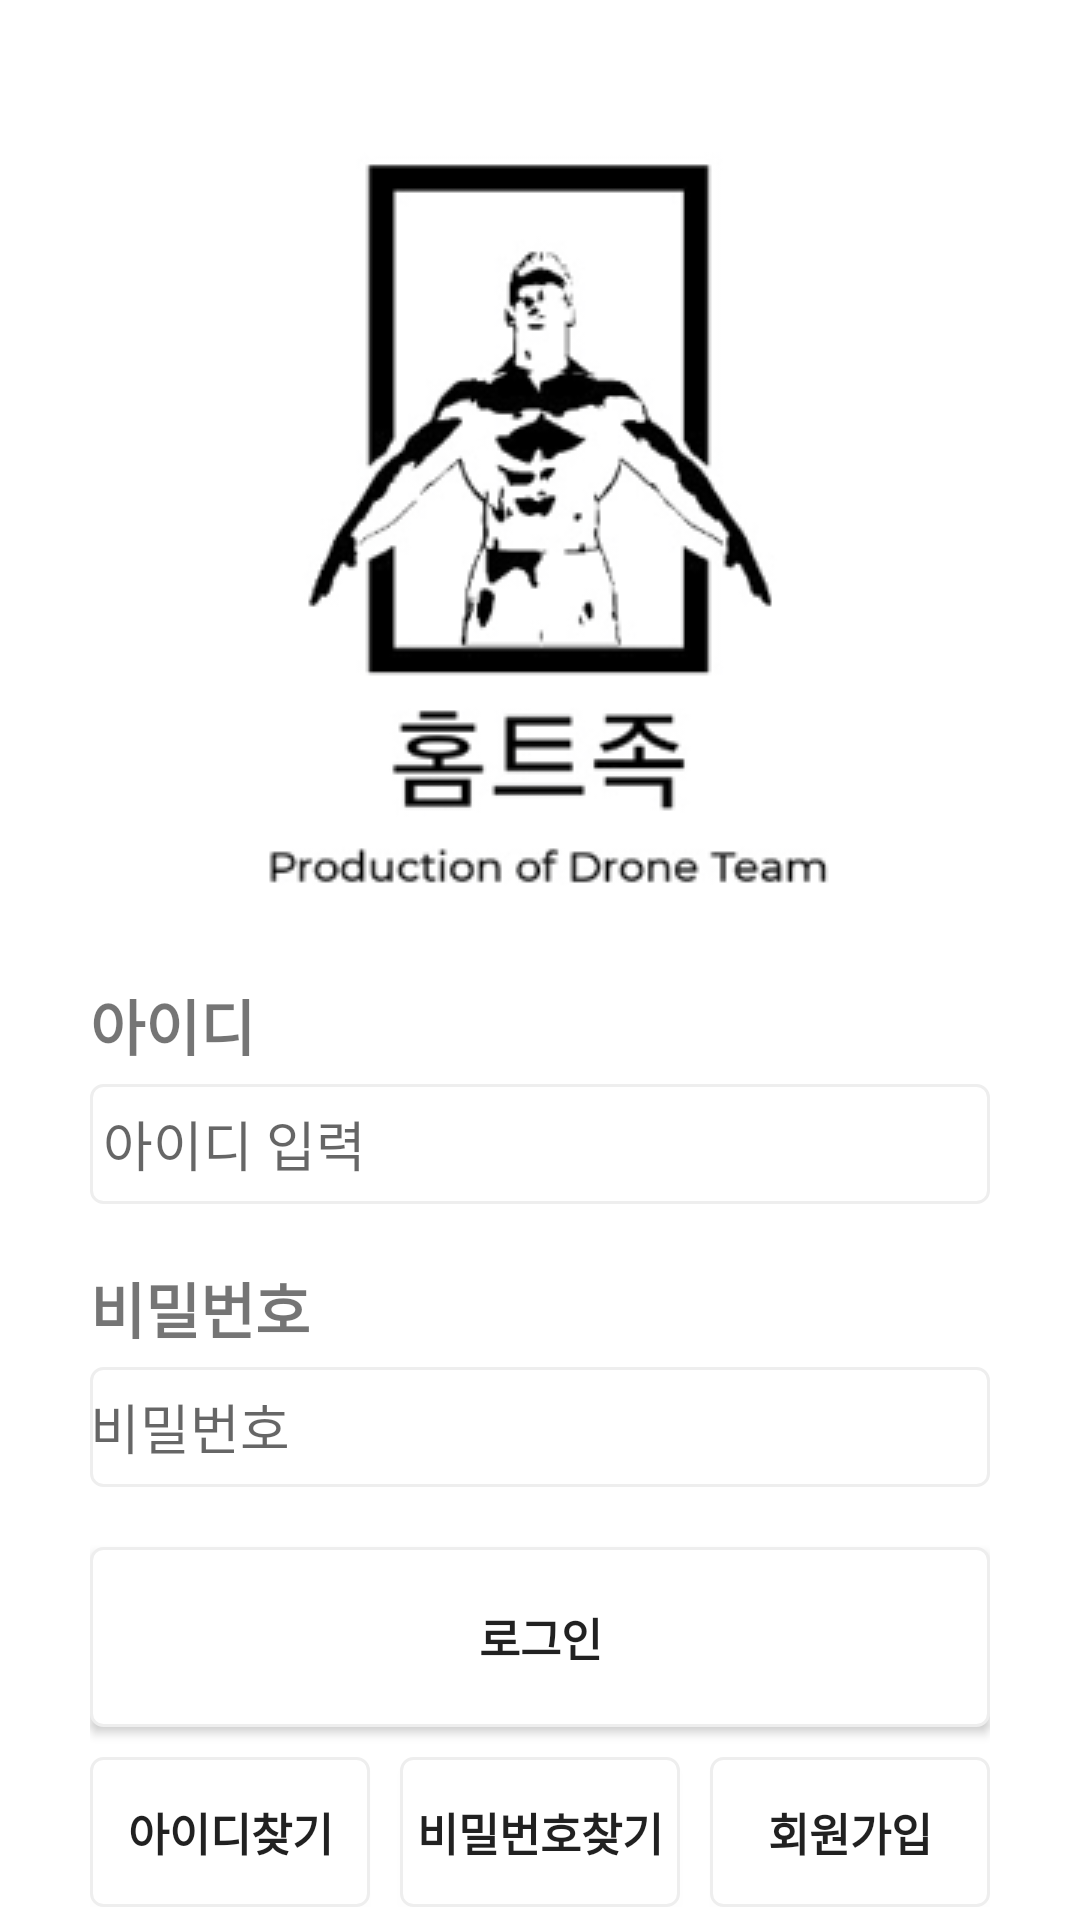

Layout XML and referenced resources for this Android screen:
<!-- AndroidManifest.xml: application theme Theme.Best_of_best -->
<!-- res/layout/login.xml -->
<?xml version="1.0" encoding="utf-8"?>
<FrameLayout xmlns:android="http://schemas.android.com/apk/res/android"
    android:layout_width="match_parent"
    android:layout_height="match_parent"
    android:orientation="vertical">


    <LinearLayout
        android:layout_width="match_parent"
        android:layout_height="wrap_content"
        android:layout_marginTop="10dp"
        android:layout_marginLeft="30dp"
        android:layout_marginRight="30dp"
        android:orientation="vertical">

        <FrameLayout
            android:layout_width="match_parent"
            android:layout_height="wrap_content">

            <ImageView
                android:id="@+id/ddsvd"
                android:layout_width="wrap_content"
                android:layout_height="wrap_content"
                android:layout_gravity="center"
                android:src="@drawable/img" />
        </FrameLayout>

        <TextView
            android:layout_width="match_parent"
            android:layout_height="wrap_content"
            android:layout_marginBottom="5dp"
            android:text="아이디"
            android:textSize="20dp"
            android:textStyle="bold" />
        <EditText
            android:id="@+id/ed_id"
            android:layout_width="match_parent"
            android:layout_height="40dp"
            android:layout_marginBottom="20dp"
            android:background="@drawable/edit_style"
            android:hint=" 아이디 입력"
            android:inputType="textPersonName"
            android:text=""/>

        <TextView
            android:layout_width="match_parent"
            android:layout_height="wrap_content"
            android:layout_marginBottom="5dp"
            android:text="비밀번호"
            android:textSize="20dp"
            android:textStyle="bold"/>
        <EditText
            android:id="@+id/ed_pw"
            android:layout_width="match_parent"
            android:layout_height="40dp"
            android:layout_marginBottom="20dp"
            android:background="@drawable/edit_style"
            android:hint="비밀번호 "
            android:inputType="textPersonName"
            android:text="" />

        <androidx.appcompat.widget.AppCompatButton
            android:id="@+id/bt_login"
            android:layout_width="match_parent"
            android:layout_height="60dp"
            android:layout_marginBottom="10dp"
            android:background="@drawable/edit_style"
            android:text="로그인"
            android:textSize="15sp"
            android:textStyle="bold" />

        <LinearLayout
            android:layout_width="match_parent"
            android:layout_height="wrap_content">

            <androidx.appcompat.widget.AppCompatButton
                android:id="@+id/bt_idsearch"
                android:layout_width="0dp"
                android:layout_weight="1"
                android:layout_height="50dp"
                android:background="@drawable/edit_style"
                android:text="아이디찾기"
                android:textSize="15sp"
                android:textStyle="bold" />
            <androidx.appcompat.widget.AppCompatButton
                android:id="@+id/bt_pwsearch"
                android:layout_width="0dp"
                android:layout_weight="1"
                android:layout_height="50dp"
                android:layout_marginLeft="10dp"
                android:background="@drawable/edit_style"
                android:text="비밀번호찾기"
                android:textSize="15sp"
                android:textStyle="bold" />
            <androidx.appcompat.widget.AppCompatButton
                android:id="@+id/bt_membership"
                android:layout_width="0dp"
                android:layout_weight="1"
                android:layout_height="50dp"
                android:layout_marginLeft="10dp"
                android:background="@drawable/edit_style"
                android:text="회원가입"
                android:textSize="15sp"
                android:textStyle="bold" />

        </LinearLayout>
    </LinearLayout>
</FrameLayout>
<!-- resources referenced by this layout -->
<resources>
  <!-- drawable edit_style (drawable) -->
  <?xml version="1.0" encoding="utf-8"?>
  <selector xmlns:android="http://schemas.android.com/apk/res/android">
      <item android:state_focused="true">
          <shape xmlns:android="http://schemas.android.com/apk/res/android" android:shape="rectangle">
              <stroke
                  android:width="1dp"
                  android:color="#5555FF" />
              <corners android:radius="4dp"/>
              <solid
                  android:color="#FFFFFF" />
          </shape>
      </item>
  
      <item android:state_focused="false">
          <shape xmlns:android="http://schemas.android.com/apk/res/android" android:shape="rectangle">
              <stroke
                  android:width="1dp"
                  android:color="#EEEEEE" />
              <corners android:radius="4dp"/>
              <solid
                  android:color="#FFFFFF" />
          </shape>
      </item>
  </selector>
  <!-- drawable img: png bitmap (drawable, 18473 bytes) -->
  <style name="Theme.Best_of_best" parent="Theme.MaterialComponents.DayNight.DarkActionBar">
          
          <item name="colorPrimary">@color/purple_500</item>
          <item name="colorPrimaryVariant">@color/purple_700</item>
          <item name="colorOnPrimary">@color/white</item>
          
          <item name="colorSecondary">@color/teal_200</item>
          <item name="colorSecondaryVariant">@color/teal_700</item>
          <item name="colorOnSecondary">@color/black</item>
          
          <item name="android:statusBarColor" tools:targetApi="l">?attr/colorPrimaryVariant</item>
          
          <item name="windowNoTitle">true</item>
      </style>
  <!-- not gathered from this repository: default colours our renderer supplied (Android Studio template values) -->
  <color name="purple_500">#FF6200EE</color>
  <color name="purple_700">#FF3700B3</color>
  <color name="teal_200">#FF03DAC5</color>
  <color name="teal_700">#FF018786</color>
  <color name="black">#FF000000</color>
  <color name="white">#FFFFFFFF</color>
</resources>
